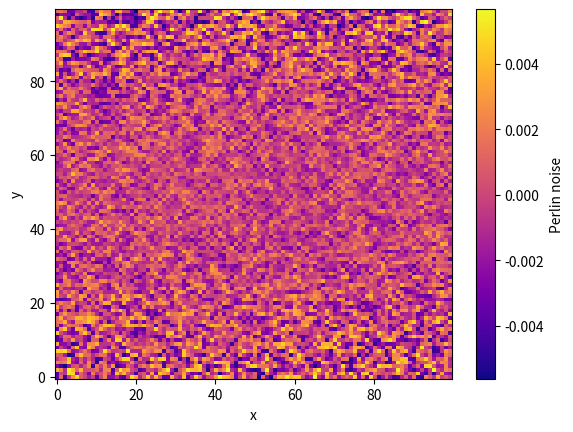

Python code for this plot:
import numpy as np
import matplotlib.pyplot as plt
import random
import math
"Implements a 2D perlin noise generator !"
def perlin_noise(size,a,b):
    #generation of the grid, a is the number of lines per size
    step_x=size/a 
    step_y=size/b
    Points=[]
    x_points=[]
    y_points=[]
    Grad_vects=[]
    my_dict={}
    for j in range(0,b+1):
        for i in range(0,a+1):
            temp=np.round([step_x*i,step_y*j],3)
            sample=random.sample(range(-50,50),2)
            u=sample[0]
            v=sample[1]
            temp_vect=[u,v]
            temp_vect=temp_vect/np.linalg.norm(temp_vect)
            Points.append(temp)
            x_points.append(temp[0])
            y_points.append(temp[1])
            Grad_vects.append(temp_vect)
            my_dict['{0}'.format(temp)]=temp_vect
    return Points,my_dict,x_points,y_points,Grad_vects

"""
   Now, for each given point of the domain (x,y) we must know in which cell it lies. 
   The vector that links the given point to each of the corners of the cells will be the displacement vector
   The dot product between the displacement vector and the gradient vector of the given point is to be computed
"""

def perlin_mapping(size,step_x,step_y,x,y,Points,my_dict,x_points,y_points):

    x_min=0
    x_min=size
    k_x=int(x // step_x)
    k_y=int(y // step_y)
    #print("k_x,k_y",k_x,k_y)
    x_min=k_x*step_x
    #print("x_points",x_points)
    x2=x_min+step_x
    if(x_min==size):
        x2=x_min-step_x
    y_min=k_y*step_y
    y2=y_min+step_y
    if(y_min==size):
        y2=y_min-step_y
    Pts=[[x_min,y_min],[x2,y_min],[x2,y2],[x_min,y2]]
    #print("x,y",x,y)
    #print("x_min,y_min",x_min,y_min)
    #print("Points",Points)
    value=0
    for p in Pts:
        v=my_dict['{0}'.format(np.round(p,4))]
        x_,y_=p
        disp_vect=[x-x_,y-y_]
        #print("x,y",x,y)
        #print("x_,y_",x_,y_)
        dot_prod=np.dot(disp_vect,v)
        #print("dot_prod",dot_prod)
        #print("v",v)
        #print("disp_vect",disp_vect)
        value=value+np.dot(disp_vect,dot_prod)[0] #4 perlin noise values ! 
    return value/4 #interpolation = on prend la moyenn
    #for i in range(len(Points)):
     #   for j in range(len(Pts)):
      #      if(list(np.round(Pts[j],6))==list(np.round(Points[i],6))):
       #         orders.append(i)
    #print("orders",orders)
        

def perlin_mapping_stupid(size,step_x,step_y,x,y,Points,my_dict,x_points,y_points,Grad_vects):       
    tab_dist=[]
    for p in Points:
        tab_dist.append(math.dist([x,y],p))
    order=np.argsort(tab_dist)
    value=0
    for i in range(4):
        x_,y_=Points[order[i]]
        disp_vect=[x-x_,y-y_]
        dot_prod=np.dot(disp_vect,Grad_vects[order[i]])
        value=value+np.dot(disp_vect,dot_prod)[0] #4 perlin noise values ! 
    return value/4 #interpolation = on prend la moyenne"""
def map_generator(size,a,b,pts_x,pts_y):
    Points,my_dict,x_points,y_points,Grad_vects=perlin_noise(size,a,b)
    x_points=list(set(x_points))
    y_points=list(set(y_points))
    x_tab=np.linspace(0,size,pts_x)
    step_x=size/a
    step_y=size/b
    y_tab=np.linspace(0,size,pts_y)
    value_mat=np.zeros((pts_x,pts_y))
    Coord_mat=np.zeros((pts_x,pts_y),dtype=object)
    for j in range(len(y_tab)):
        for i in range(len(x_tab)):
           value_mat[i,j]=perlin_mapping(size,step_x,step_y,x_tab[i],y_tab[j],Points,my_dict,x_points,y_points)
           Coord_mat[i,j]=[x_tab[i],y_tab[j]]
        print("cool ass method",y_tab[j])
    plt.figure()
    heatmap, ax = plt.subplots()
    im = ax.imshow(value_mat,cmap='plasma',interpolation='nearest',origin='lower',aspect='auto')
    ax.set(xlabel='x', ylabel='y')
    cbar = heatmap.colorbar(im)
    cbar.ax.set_ylabel('Perlin noise')
    plt.savefig("hola.png",bbox_inches="tight")
    plt.show()
    """for j in range(len(y_tab)):
        for i in range(len(x_tab)):
           value_mat[i,j]=perlin_mapping_stupid(size,step_x,step_y,x_tab[i],y_tab[j],Points,my_dict,x_points,y_points,Grad_vects)
        print("stupid ass method",y_tab[j])
    plt.figure()
    heatmap, ax = plt.subplots()
    im = ax.imshow(value_mat,cmap='inferno',interpolation='nearest',origin='lower',aspect='auto')
    ax.set(xlabel='x', ylabel='y')
    cbar = heatmap.colorbar(im)
    cbar.ax.set_ylabel('Perlin noise (Dumb version)')"""
    return value_mat,Coord_mat,x_tab,y_tab
    
    
    
    
if __name__=="__main__": 
    "size of the domain , a,b number of lines in the grid (for x and y axis) , pts x and pts y the number of points for each axis"
    map_generator(size=10,a=100,b=100,pts_x=100,pts_y=100)